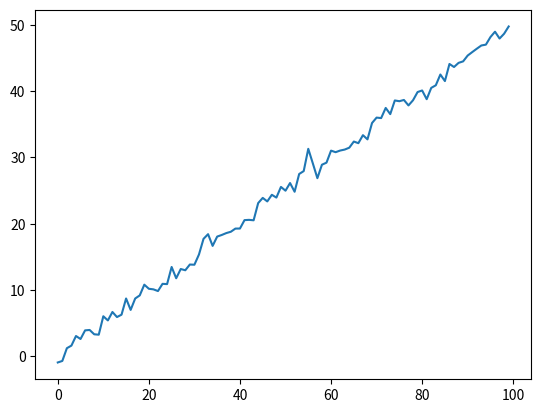

The script that saved this image:
import numpy as np
from matplotlib import pyplot as plt

 # random seeds generated by runman (replaced <seeds>)
try:
    random.seed(211885)
except NameError:
    pass # random is not imported and used
try:
    np.random.seed(211885)
except NameError:
    pass # random is not imported and used
try:
    tf.set_random_seed(211885)
except NameError:
    pass # random is not imported and used

# configurations generated by runman (replaced <config>) 
w = 0.5 
noise = 1 


# from configs, we now have the vars w and noise
w = np.array(w)
x = np.arange(0, 100, 1)
y = w*x + np.random.normal(0, noise, 100)

plt.plot(x, y)
plt.savefig('plot.png')